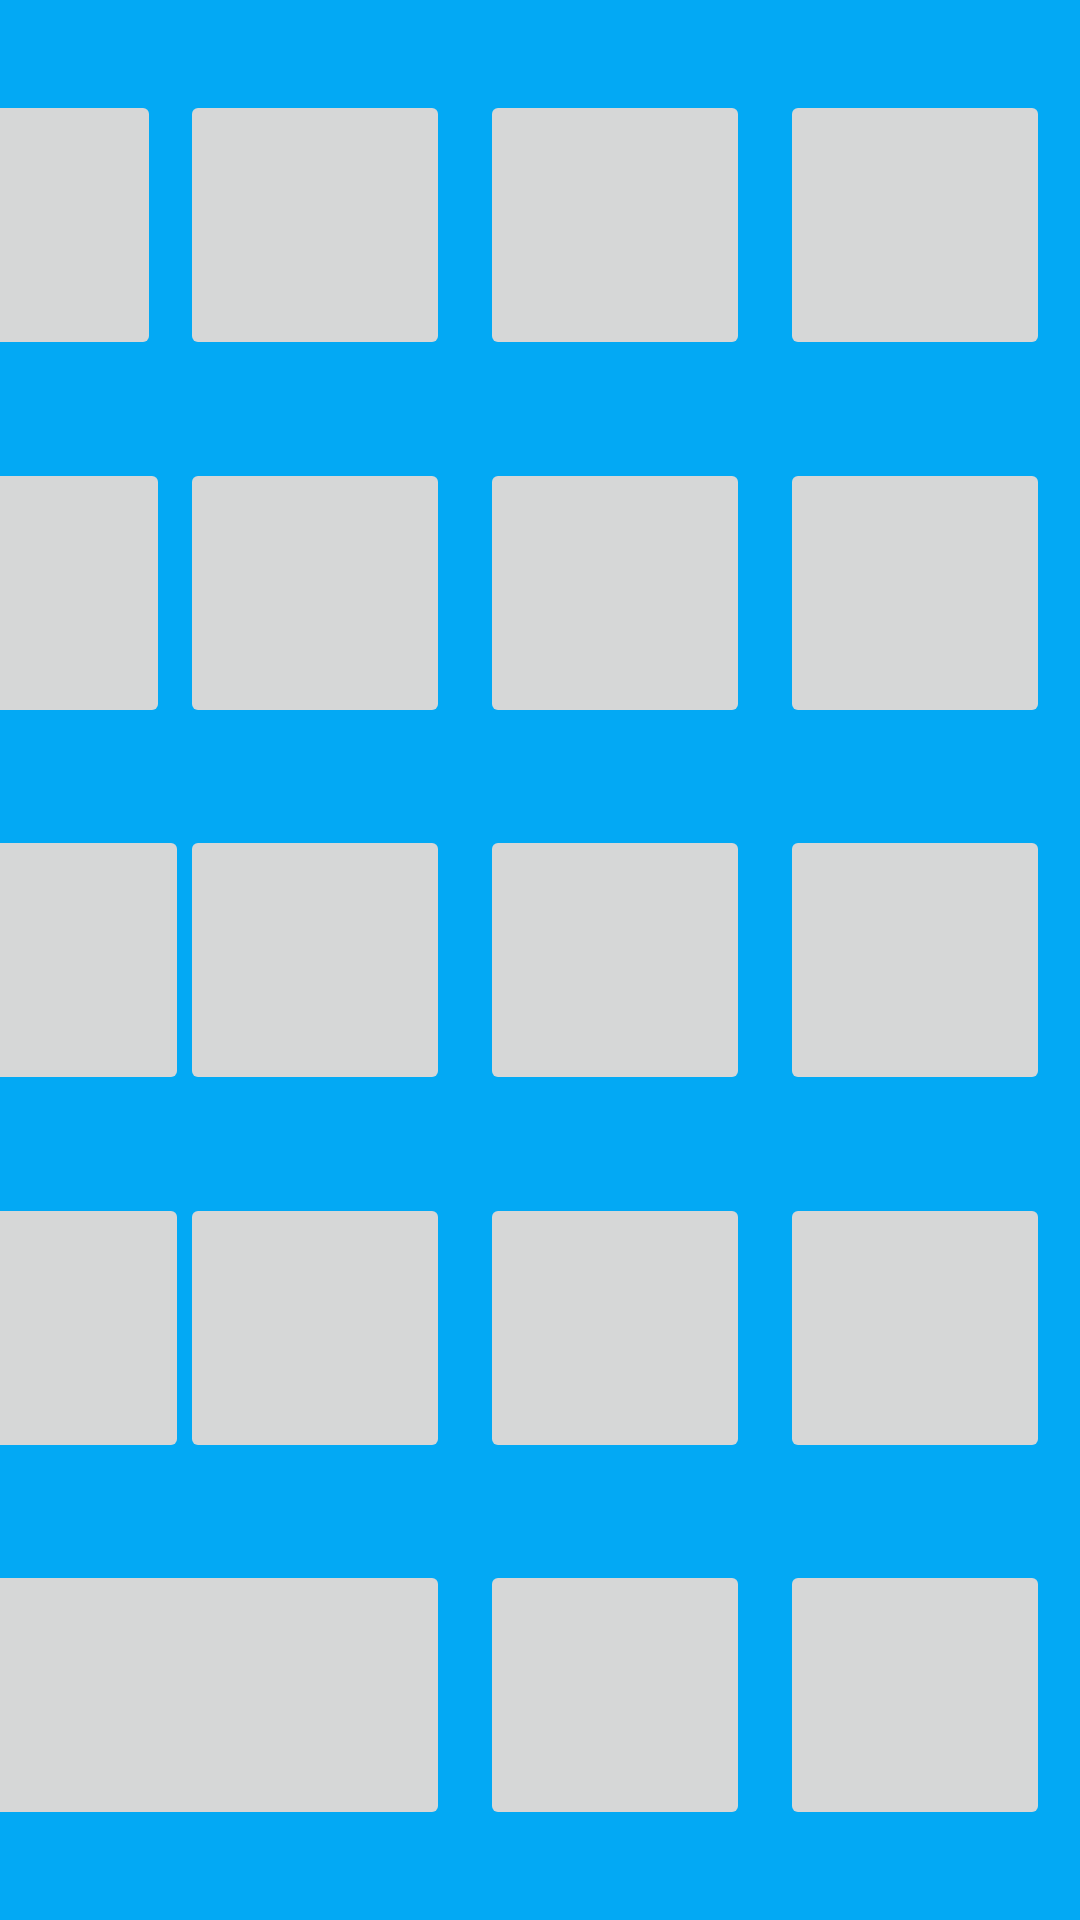

Android layout source for this screen:
<!-- AndroidManifest.xml: application theme Theme.Lundi -->
<!-- res/layout/activity_level3.xml -->
<?xml version="1.0" encoding="utf-8"?>
<androidx.constraintlayout.widget.ConstraintLayout xmlns:android="http://schemas.android.com/apk/res/android"
    xmlns:app="http://schemas.android.com/apk/res-auto"
    xmlns:tools="http://schemas.android.com/tools"
    android:layout_width="match_parent"
    android:layout_height="match_parent"
    android:background="#03A9F4"
    tools:context=".Level3">

    <ImageButton
        android:id="@+id/imageButton19"
        android:layout_width="90dp"
        android:layout_height="90dp"
        android:layout_marginTop="30dp"
        android:layout_marginEnd="10dp"
        app:layout_constraintEnd_toStartOf="@+id/imageButton20"
        app:layout_constraintStart_toStartOf="@+id/imageButton23"
        app:layout_constraintTop_toTopOf="parent"
        app:srcCompat="@drawable/img0" />

    <ImageButton
        android:id="@+id/imageButton20"
        android:layout_width="90dp"
        android:layout_height="90dp"
        android:layout_marginEnd="10dp"
        app:layout_constraintEnd_toStartOf="@+id/imageButton21"
        app:layout_constraintTop_toTopOf="@+id/imageButton19"
        app:srcCompat="@drawable/img0" />

    <ImageButton
        android:id="@+id/imageButton21"
        android:layout_width="90dp"
        android:layout_height="90dp"
        android:layout_marginEnd="10dp"
        app:layout_constraintEnd_toStartOf="@+id/imageButton22"
        app:layout_constraintTop_toTopOf="@+id/imageButton20"
        app:srcCompat="@drawable/img0" />

    <ImageButton
        android:id="@+id/imageButton22"
        android:layout_width="90dp"
        android:layout_height="90dp"
        android:layout_marginEnd="10dp"
        app:layout_constraintEnd_toEndOf="parent"
        app:layout_constraintTop_toTopOf="@+id/imageButton21"
        app:srcCompat="@drawable/img0" />

    <ImageButton
        android:id="@+id/imageButton23"
        android:layout_width="90dp"
        android:layout_height="90dp"
        android:layout_marginEnd="10dp"
        app:layout_constraintBottom_toBottomOf="@+id/imageButton24"
        app:layout_constraintEnd_toStartOf="@+id/imageButton24"
        app:layout_constraintStart_toStartOf="@+id/imageButton27"
        app:layout_constraintTop_toTopOf="@+id/imageButton24"
        app:srcCompat="@drawable/img0" />

    <ImageButton
        android:id="@+id/imageButton24"
        android:layout_width="90dp"
        android:layout_height="90dp"
        app:layout_constraintBottom_toBottomOf="@+id/imageButton25"
        app:layout_constraintEnd_toEndOf="@+id/imageButton20"
        app:layout_constraintStart_toStartOf="@+id/imageButton20"
        app:layout_constraintTop_toTopOf="@+id/imageButton25"
        app:srcCompat="@drawable/img0" />

    <ImageButton
        android:id="@+id/imageButton25"
        android:layout_width="90dp"
        android:layout_height="90dp"
        app:layout_constraintBottom_toBottomOf="@+id/imageButton26"
        app:layout_constraintEnd_toEndOf="@+id/imageButton21"
        app:layout_constraintStart_toStartOf="@+id/imageButton21"
        app:layout_constraintTop_toTopOf="@+id/imageButton26"
        app:srcCompat="@drawable/img0" />

    <ImageButton
        android:id="@+id/imageButton26"
        android:layout_width="90dp"
        android:layout_height="90dp"
        app:layout_constraintBottom_toTopOf="@+id/imageButton30"
        app:layout_constraintEnd_toEndOf="@+id/imageButton22"
        app:layout_constraintTop_toBottomOf="@+id/imageButton22"
        app:srcCompat="@drawable/img0" />

    <ImageButton
        android:id="@+id/imageButton27"
        android:layout_width="90dp"
        android:layout_height="90dp"
        app:layout_constraintBottom_toBottomOf="@+id/imageButton28"
        app:layout_constraintStart_toStartOf="@+id/imageButton31"
        app:layout_constraintTop_toTopOf="@+id/imageButton28"
        app:srcCompat="@drawable/img0" />

    <ImageButton
        android:id="@+id/imageButton28"
        android:layout_width="90dp"
        android:layout_height="90dp"
        app:layout_constraintBottom_toBottomOf="@+id/imageButton29"
        app:layout_constraintEnd_toEndOf="@+id/imageButton24"
        app:layout_constraintStart_toStartOf="@+id/imageButton24"
        app:layout_constraintTop_toTopOf="@+id/imageButton29"
        app:srcCompat="@drawable/img0" />

    <ImageButton
        android:id="@+id/imageButton29"
        android:layout_width="90dp"
        android:layout_height="90dp"
        app:layout_constraintBottom_toBottomOf="@+id/imageButton30"
        app:layout_constraintEnd_toEndOf="@+id/imageButton25"
        app:layout_constraintHorizontal_bias="1.0"
        app:layout_constraintStart_toStartOf="@+id/imageButton25"
        app:layout_constraintTop_toTopOf="@+id/imageButton30"
        app:layout_constraintVertical_bias="0.0"
        app:srcCompat="@drawable/img0" />

    <ImageButton
        android:id="@+id/imageButton30"
        android:layout_width="90dp"
        android:layout_height="90dp"
        app:layout_constraintBottom_toTopOf="@+id/imageButton38"
        app:layout_constraintEnd_toEndOf="@+id/imageButton26"
        app:layout_constraintTop_toBottomOf="@+id/imageButton22"
        app:srcCompat="@drawable/img0" />

    <ImageButton
        android:id="@+id/imageButton31"
        android:layout_width="90dp"
        android:layout_height="90dp"
        android:layout_marginEnd="10dp"
        app:layout_constraintBottom_toBottomOf="@+id/imageButton32"
        app:layout_constraintEnd_toStartOf="@+id/imageButton32"
        app:layout_constraintStart_toStartOf="@+id/imageButton35"
        app:layout_constraintTop_toTopOf="@+id/imageButton32"
        app:srcCompat="@drawable/img0" />

    <ImageButton
        android:id="@+id/imageButton32"
        android:layout_width="90dp"
        android:layout_height="90dp"
        app:layout_constraintBottom_toBottomOf="@+id/imageButton33"
        app:layout_constraintEnd_toEndOf="@+id/imageButton28"
        app:layout_constraintStart_toStartOf="@+id/imageButton28"
        app:layout_constraintTop_toTopOf="@+id/imageButton33"
        app:srcCompat="@drawable/img0" />

    <ImageButton
        android:id="@+id/imageButton33"
        android:layout_width="90dp"
        android:layout_height="90dp"
        app:layout_constraintBottom_toBottomOf="@+id/imageButton34"
        app:layout_constraintEnd_toEndOf="@+id/imageButton29"
        app:layout_constraintStart_toStartOf="@+id/imageButton29"
        app:layout_constraintTop_toTopOf="@+id/imageButton34"
        app:srcCompat="@drawable/img0" />

    <ImageButton
        android:id="@+id/imageButton34"
        android:layout_width="90dp"
        android:layout_height="90dp"
        app:layout_constraintBottom_toTopOf="@+id/imageButton38"
        app:layout_constraintEnd_toEndOf="@+id/imageButton30"
        app:layout_constraintTop_toBottomOf="@+id/imageButton30"
        app:srcCompat="@drawable/img0" />

    <ImageButton
        android:id="@+id/imageButton35"
        android:layout_width="90dp"
        android:layout_height="90dp"
        android:layout_marginStart="10dp"
        android:layout_marginEnd="10dp"
        app:layout_constraintBottom_toBottomOf="@+id/imageButton36"
        app:layout_constraintEnd_toStartOf="@+id/imageButton36"
        app:layout_constraintStart_toStartOf="parent"
        app:srcCompat="@drawable/img0" />

    <ImageButton
        android:id="@+id/imageButton36"
        android:layout_width="90dp"
        android:layout_height="90dp"
        app:layout_constraintBottom_toBottomOf="@+id/imageButton37"
        app:layout_constraintEnd_toEndOf="@+id/imageButton32"
        app:layout_constraintStart_toStartOf="@+id/imageButton32"
        app:srcCompat="@drawable/img0" />

    <ImageButton
        android:id="@+id/imageButton37"
        android:layout_width="90dp"
        android:layout_height="90dp"
        app:layout_constraintBottom_toBottomOf="@+id/imageButton38"
        app:layout_constraintEnd_toEndOf="@+id/imageButton33"
        app:layout_constraintStart_toStartOf="@+id/imageButton33"
        app:srcCompat="@drawable/img0" />

    <ImageButton
        android:id="@+id/imageButton38"
        android:layout_width="90dp"
        android:layout_height="90dp"
        android:layout_marginBottom="30dp"
        app:layout_constraintBottom_toBottomOf="parent"
        app:layout_constraintEnd_toEndOf="@+id/imageButton34"
        app:srcCompat="@drawable/img0" />
</androidx.constraintlayout.widget.ConstraintLayout>
<!-- resources referenced by this layout -->
<resources>
  <style name="Theme.Lundi" parent="Theme.MaterialComponents.DayNight.DarkActionBar">
          
          <item name="colorPrimary">@color/purple_500</item>
          <item name="colorPrimaryVariant">@color/purple_700</item>
          <item name="colorOnPrimary">@color/white</item>
          
          <item name="colorSecondary">@color/teal_200</item>
          <item name="colorSecondaryVariant">@color/teal_700</item>
          <item name="colorOnSecondary">@color/black</item>
          
          <item name="android:statusBarColor" tools:targetApi="l">?attr/colorPrimaryVariant</item>
          
      </style>
  <!-- not gathered from this repository: default colours our renderer supplied (Android Studio template values) -->
  <color name="purple_500">#FF6200EE</color>
  <color name="purple_700">#FF3700B3</color>
  <color name="teal_200">#FF03DAC5</color>
  <color name="teal_700">#FF018786</color>
  <color name="black">#FF000000</color>
  <color name="white">#FFFFFFFF</color>
</resources>
